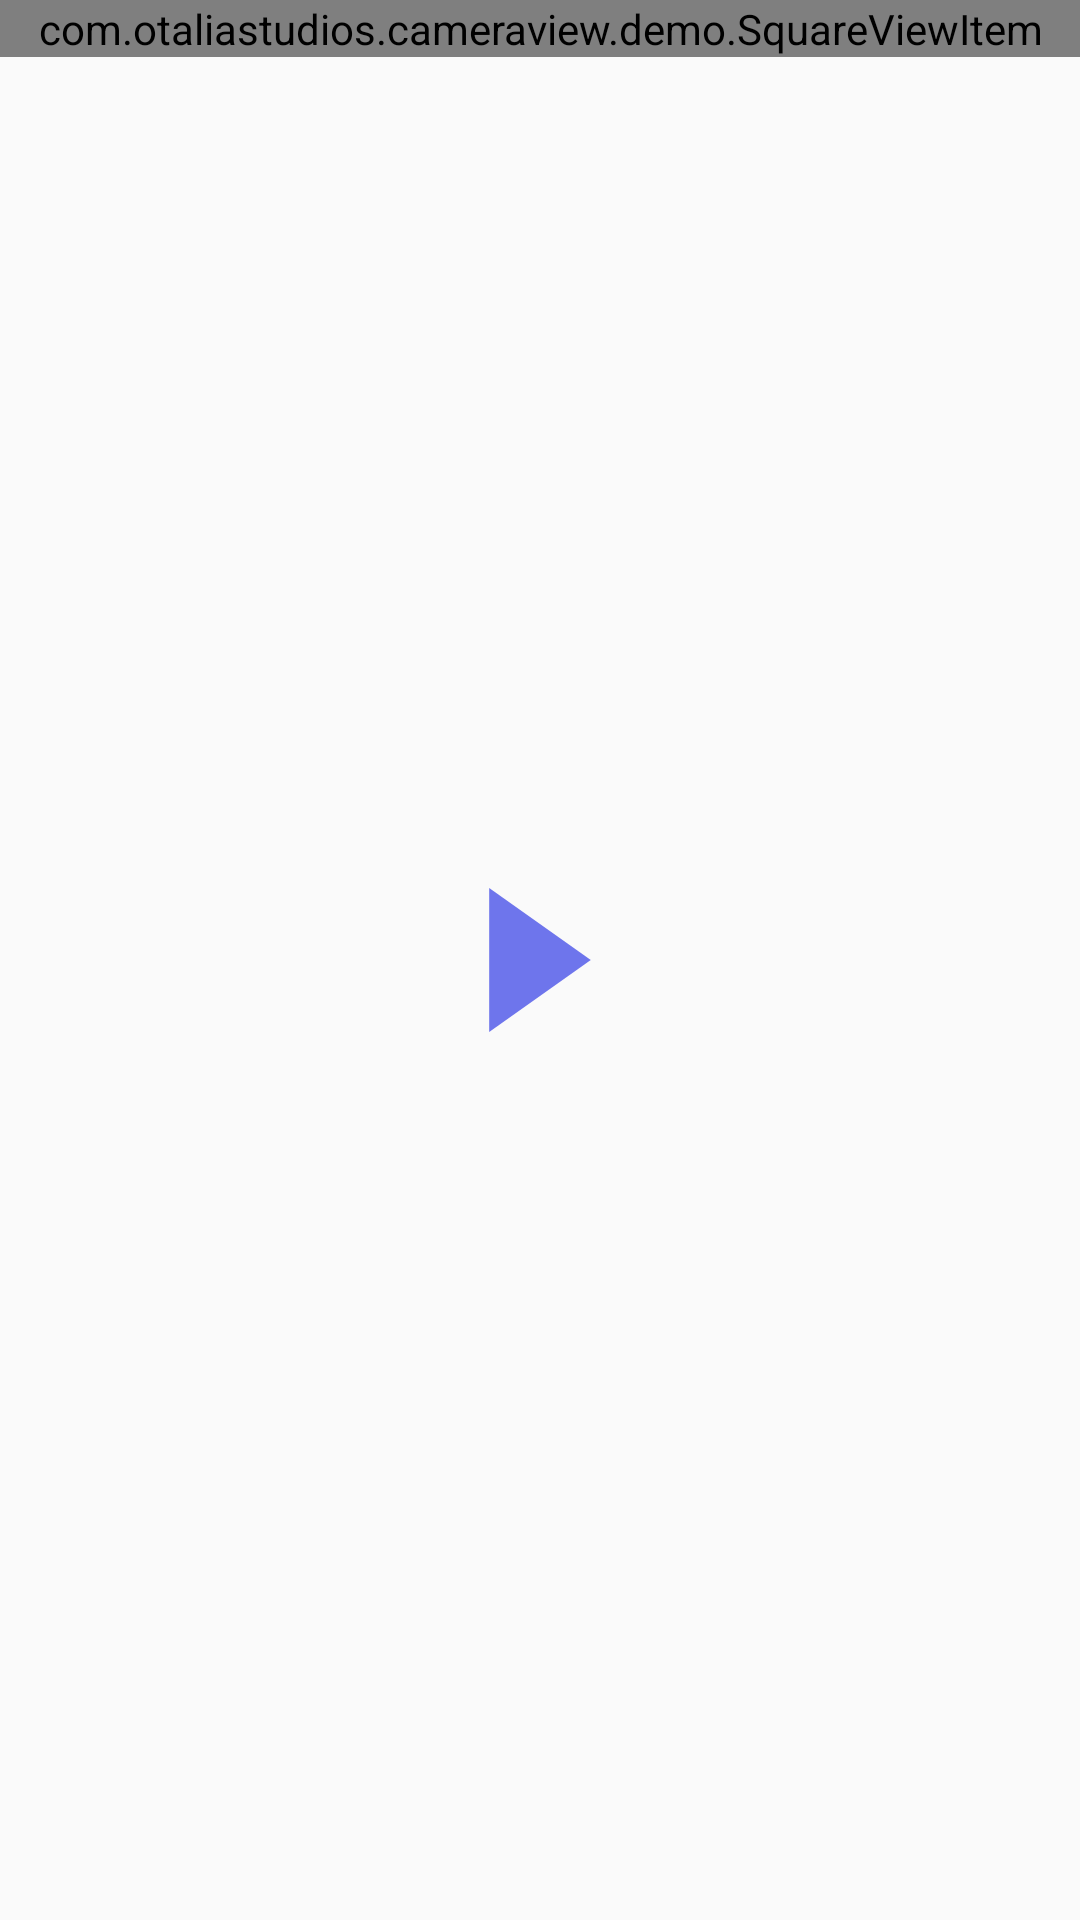

Write the Android layout XML for this screen, with the resource values it uses.
<!-- AndroidManifest.xml: application theme AppTheme -->
<!-- res/layout/gallery_item.xml -->
<?xml version="1.0" encoding="utf-8"?>
<FrameLayout xmlns:android="http://schemas.android.com/apk/res/android"
    android:layout_width="match_parent"
    android:layout_height="wrap_content"
    xmlns:app="http://schemas.android.com/apk/res-auto"
    android:gravity="center_horizontal">

    <com.otaliastudios.cameraview.demo.SquareViewItem
        android:id="@+id/image_resource"
        android:layout_width="match_parent"
        android:layout_height="wrap_content"
        android:scaleType="fitXY" />

    <ImageView
        android:id="@+id/play"
        android:layout_width="48dp"
        android:scaleType="centerCrop"
        android:layout_height="48dp"
        android:layout_gravity="center"
        app:tint="@color/colorPrimary"
        android:src="@drawable/ic_play" />
</FrameLayout>
<!-- resources referenced by this layout -->
<resources>
  <color name="colorPrimary">#6E75EC</color>
  <!-- drawable ic_play (drawable) -->
  <vector android:height="24dp" android:viewportHeight="210"
      android:viewportWidth="210" android:width="24dp" xmlns:android="http://schemas.android.com/apk/res/android">
      <path android:fillColor="@color/colorPrimary" android:pathData="M179.07,105L30.93,210V0L179.07,105z"/>
  </vector>
  <style name="AppTheme" parent="Theme.AppCompat.Light.DarkActionBar">
          
          <item name="colorPrimary">@color/colorPrimary</item>
          <item name="colorPrimaryDark">@android:color/black</item>
          <item name="colorAccent">@color/colorPrimary</item>
      </style>
</resources>
